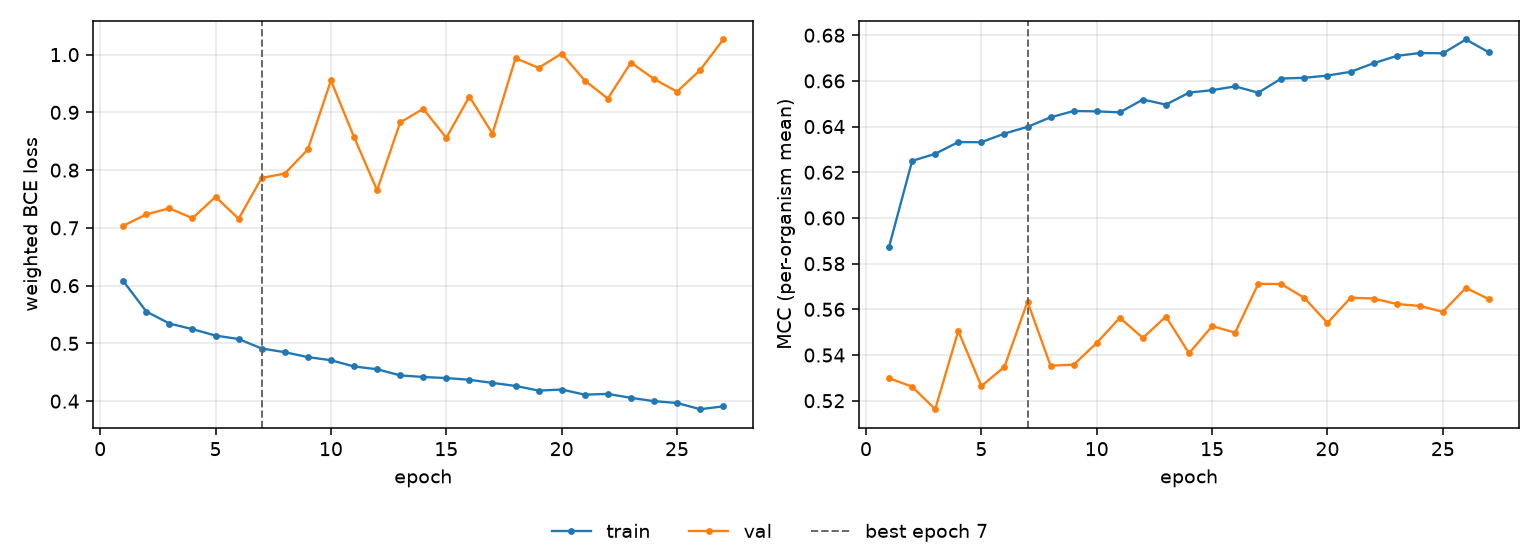

Source data for this figure (header and first rows):
epoch, tr_loss, vl_loss, tr_mcc, vl_mcc, is_best
1, 0.6079, 0.7036, 0.5873, 0.5299, False
2, 0.5552, 0.7233, 0.625, 0.5261, False
3, 0.5344, 0.7339, 0.6281, 0.5163, False
4, 0.5247, 0.7167, 0.6332, 0.5505, False
5, 0.5136, 0.7538, 0.6332, 0.5264, False
6, 0.5075, 0.7158, 0.6369, 0.5348, False
7, 0.4911, 0.7865, 0.6399, 0.5634, True
8, 0.4848, 0.794, 0.6441, 0.5353, False
9, 0.4763, 0.8357, 0.6468, 0.5358, False
10, 0.4709, 0.9552, 0.6466, 0.5453, False
11, 0.46, 0.8574, 0.6462, 0.5563, False
12, 0.4553, 0.7651, 0.6518, 0.5475, False
13, 0.4446, 0.8825, 0.6496, 0.5569, False
14, 0.4418, 0.9062, 0.6549, 0.5408, False
15, 0.44, 0.856, 0.6559, 0.5526, False
16, 0.437, 0.9273, 0.6576, 0.5498, False
17, 0.4316, 0.8632, 0.6548, 0.5712, False
18, 0.4264, 0.9939, 0.661, 0.5711, False
19, 0.4183, 0.977, 0.6613, 0.565, False
20, 0.4201, 1.002, 0.6623, 0.554, False
21, 0.4112, 0.9551, 0.664, 0.5651, False
22, 0.4125, 0.9238, 0.6677, 0.5647, False
23, 0.4057, 0.9862, 0.6709, 0.5623, False
24, 0.4, 0.9579, 0.6722, 0.5615, False
25, 0.3968, 0.9359, 0.6721, 0.5589, False
26, 0.3861, 0.9732, 0.6781, 0.5694, False
27, 0.391, 1.026, 0.6725, 0.5644, False
